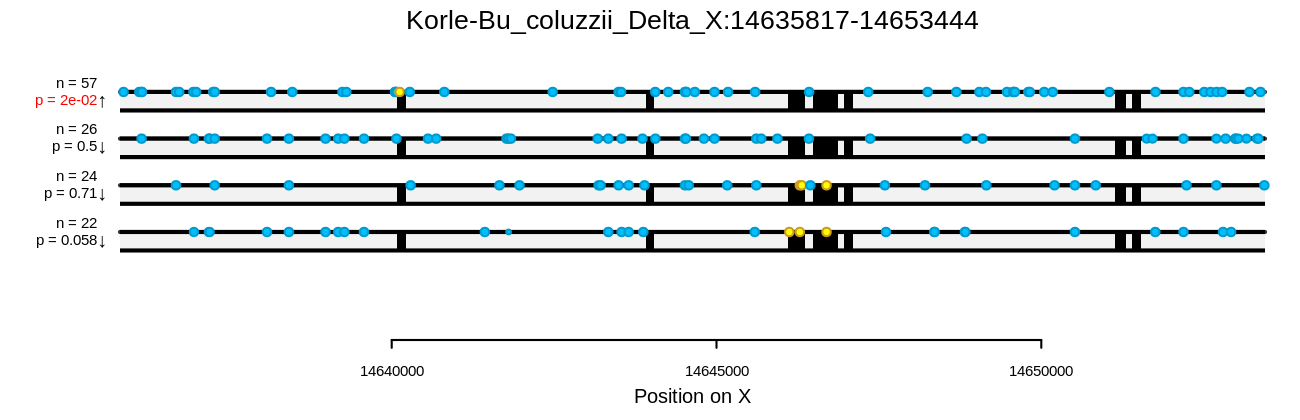

Data behind this chart, as committed beside it:
sample_name	phenotype	cluster_1	cluster_2	cluster_3	cluster_4
WA-0878	dead	0	0	0	1
WA-0879	dead	0	0	0	0
WA-0880	dead	0	1	0	0
WA-0881	dead	0	0	0	1
WA-0882	dead	0	0	0	0
WA-0883	dead	0	0	0	0
WA-0884	dead	0	1	0	0
WA-0885	dead	0	0	1	1
WA-0886	dead	0	0	1	0
WA-0887	dead	1	0	0	0
WA-0890	dead	0	0	1	0
WA-0891	dead	1	0	1	0
WA-0892	dead	0	0	0	1
WA-0893	dead	0	0	0	0
WA-0894	dead	0	0	0	0
WA-0895	dead	1	0	1	0
WA-0896	dead	0	0	0	0
WA-0897	dead	1	0	0	0
WA-0898	dead	0	0	0	0
WA-0899	dead	0	0	0	0
WA-0900	dead	0	1	0	0
WA-0901	dead	0	2	0	0
WA-0902	dead	1	0	0	0
WA-0903	dead	0	0	0	1
WA-0904	dead	0	0	1	0
WA-0905	dead	0	0	1	0
WA-0906	dead	0	1	0	0
WA-0907	dead	0	0	0	1
WA-0908	dead	1	0	0	0
WA-0909	dead	1	0	0	0
WA-0910	dead	0	0	0	0
WA-0912	dead	0	0	0	0
WA-0913	dead	1	0	0	0
WA-0914	dead	0	2	0	0
WA-0915	dead	0	0	0	0
WA-0916	dead	0	0	1	0
WA-0918	dead	0	0	0	0
WA-0919	dead	0	1	0	0
WA-0920	dead	0	0	1	0
WA-0922	dead	0	0	0	0
WA-0923	dead	0	1	0	0
WA-0924	dead	0	2	0	0
WA-0925	dead	0	0	0	0
WA-0926	dead	0	0	0	0
WA-0928	dead	1	0	1	0
WA-0929	dead	1	0	0	0
WA-0930	dead	0	0	1	0
WA-0931	dead	1	0	0	1
WA-0932	dead	1	0	1	0
WA-0933	dead	0	1	0	0
WA-0934	dead	1	0	0	0
WA-0935	dead	1	0	0	0
WA-0936	dead	0	0	0	1
WA-0938	dead	0	0	0	1
WA-0939	dead	1	0	0	0
WA-0940	dead	0	0	0	1
WA-0941	dead	1	0	0	0
WA-0942	dead	0	0	2	0
WA-0943	dead	0	0	0	0
WA-0944	dead	1	0	0	0
... 83 more rows
